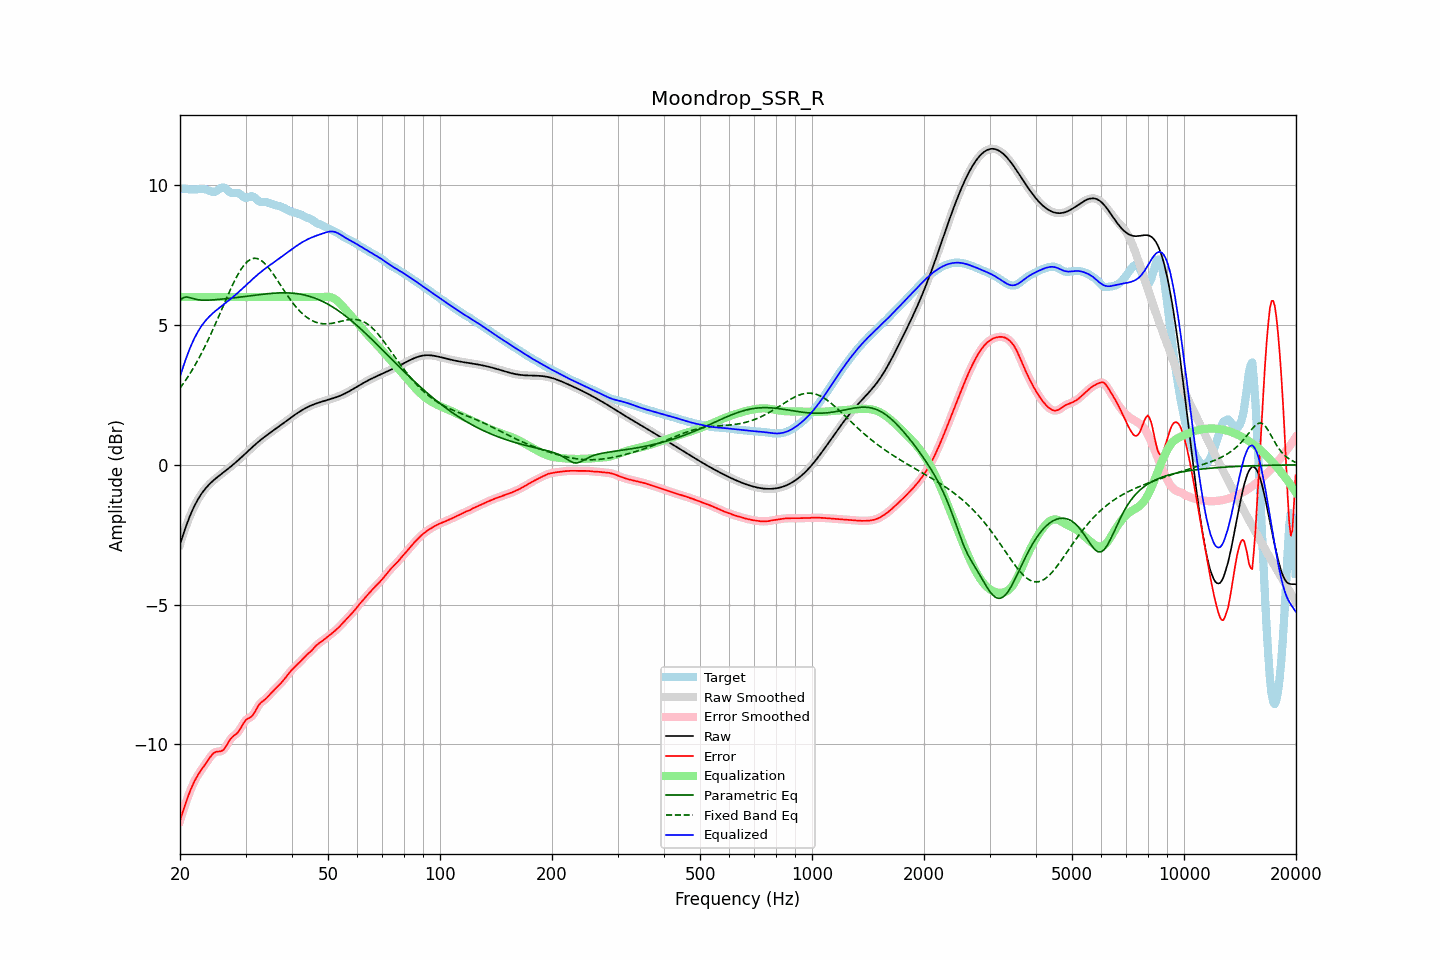

Values plotted in this chart, from the file beside it:
frequency, raw, error, smoothed, error_smoothed, equalization, parametric_eq, fixed_band_eq, equalized_raw, equalized_smoothed, target
20.00, -2.85, -12.73, -2.85, -12.73, 6.00, 5.88, 2.74, 3.15, 3.15, 9.88
20.20, -2.67, -12.55, -2.67, -12.54, 6.00, 5.93, 2.82, 3.33, 3.33, 9.88
20.40, -2.49, -12.37, -2.49, -12.36, 6.00, 5.98, 2.90, 3.51, 3.51, 9.88
20.61, -2.32, -12.19, -2.32, -12.19, 6.00, 5.99, 2.98, 3.68, 3.68, 9.87
20.81, -2.16, -12.02, -2.16, -12.02, 6.00, 6.00, 3.07, 3.84, 3.84, 9.87
21.02, -2.00, -11.86, -2.00, -11.86, 6.00, 5.99, 3.15, 4.00, 4.00, 9.86
21.23, -1.85, -11.71, -1.86, -11.71, 6.00, 5.98, 3.24, 4.15, 4.14, 9.85
21.44, -1.72, -11.57, -1.72, -11.57, 6.00, 5.97, 3.34, 4.28, 4.28, 9.85
21.66, -1.59, -11.44, -1.59, -11.44, 6.00, 5.95, 3.43, 4.41, 4.41, 9.85
21.87, -1.47, -11.32, -1.47, -11.32, 6.00, 5.93, 3.53, 4.53, 4.53, 9.85
22.09, -1.36, -11.21, -1.36, -11.21, 6.00, 5.92, 3.63, 4.64, 4.64, 9.85
22.31, -1.25, -11.11, -1.25, -11.11, 6.00, 5.91, 3.73, 4.75, 4.75, 9.86
22.54, -1.15, -11.02, -1.15, -11.02, 6.00, 5.90, 3.84, 4.85, 4.85, 9.86
22.76, -1.06, -10.93, -1.07, -10.93, 6.00, 5.89, 3.95, 4.94, 4.93, 9.87
22.99, -0.98, -10.85, -0.98, -10.85, 6.00, 5.89, 4.06, 5.02, 5.02, 9.87
23.22, -0.91, -10.77, -0.91, -10.77, 6.00, 5.89, 4.17, 5.09, 5.09, 9.86
23.45, -0.84, -10.69, -0.84, -10.69, 6.00, 5.89, 4.29, 5.16, 5.16, 9.85
23.69, -0.77, -10.60, -0.77, -10.60, 6.00, 5.89, 4.41, 5.23, 5.23, 9.83
23.92, -0.71, -10.52, -0.71, -10.52, 6.00, 5.89, 4.53, 5.29, 5.29, 9.81
24.16, -0.65, -10.43, -0.65, -10.43, 6.00, 5.89, 4.65, 5.35, 5.35, 9.78
24.40, -0.60, -10.36, -0.60, -10.36, 6.00, 5.90, 4.78, 5.40, 5.40, 9.77
24.65, -0.55, -10.31, -0.55, -10.31, 6.00, 5.90, 4.91, 5.45, 5.45, 9.76
24.89, -0.50, -10.27, -0.50, -10.28, 6.00, 5.91, 5.03, 5.50, 5.50, 9.77
25.14, -0.45, -10.26, -0.45, -10.26, 6.00, 5.91, 5.17, 5.55, 5.55, 9.81
25.39, -0.41, -10.25, -0.41, -10.25, 6.00, 5.92, 5.30, 5.59, 5.59, 9.85
25.65, -0.36, -10.25, -0.36, -10.25, 6.00, 5.92, 5.43, 5.64, 5.64, 9.89
25.91, -0.32, -10.23, -0.32, -10.23, 6.00, 5.93, 5.56, 5.68, 5.68, 9.91
26.16, -0.27, -10.19, -0.27, -10.19, 6.00, 5.93, 5.70, 5.73, 5.73, 9.92
26.43, -0.23, -10.12, -0.23, -10.12, 6.00, 5.94, 5.83, 5.77, 5.77, 9.90
26.69, -0.18, -10.03, -0.18, -10.03, 6.00, 5.94, 5.96, 5.82, 5.82, 9.85
26.96, -0.14, -9.94, -0.14, -9.94, 6.00, 5.95, 6.09, 5.86, 5.86, 9.80
27.23, -0.09, -9.84, -0.09, -9.84, 6.00, 5.96, 6.22, 5.91, 5.91, 9.75
27.50, -0.04, -9.77, -0.04, -9.77, 6.00, 5.96, 6.35, 5.96, 5.96, 9.72
27.77, 0.00, -9.71, 0.00, -9.71, 6.00, 5.97, 6.47, 6.00, 6.00, 9.72
28.05, 0.05, -9.67, 0.05, -9.67, 6.00, 5.98, 6.59, 6.05, 6.05, 9.72
28.33, 0.10, -9.62, 0.10, -9.62, 6.00, 5.98, 6.70, 6.10, 6.10, 9.73
28.62, 0.15, -9.57, 0.15, -9.56, 6.00, 5.99, 6.80, 6.15, 6.15, 9.72
28.90, 0.21, -9.49, 0.21, -9.49, 6.00, 6.00, 6.90, 6.21, 6.21, 9.70
29.19, 0.26, -9.39, 0.26, -9.39, 6.00, 6.00, 7.00, 6.26, 6.26, 9.65
29.48, 0.31, -9.29, 0.31, -9.29, 6.00, 6.01, 7.08, 6.31, 6.31, 9.60
29.78, 0.37, -9.20, 0.37, -9.20, 6.00, 6.02, 7.15, 6.37, 6.37, 9.57
30.08, 0.42, -9.13, 0.42, -9.13, 6.00, 6.02, 7.22, 6.42, 6.42, 9.54
30.38, 0.47, -9.08, 0.47, -9.09, 6.00, 6.03, 7.27, 6.47, 6.47, 9.56
30.68, 0.53, -9.06, 0.53, -9.05, 6.00, 6.04, 7.32, 6.53, 6.53, 9.58
30.99, 0.58, -9.02, 0.58, -9.02, 6.00, 6.05, 7.35, 6.58, 6.58, 9.61
31.30, 0.63, -8.97, 0.63, -8.97, 6.00, 6.05, 7.37, 6.63, 6.63, 9.60
31.61, 0.69, -8.89, 0.69, -8.89, 6.00, 6.06, 7.39, 6.69, 6.69, 9.58
31.93, 0.74, -8.79, 0.74, -8.79, 6.00, 6.07, 7.38, 6.74, 6.74, 9.53
32.24, 0.79, -8.69, 0.79, -8.69, 6.00, 6.08, 7.38, 6.79, 6.79, 9.47
32.57, 0.84, -8.59, 0.83, -8.60, 6.00, 6.08, 7.36, 6.84, 6.83, 9.43
32.89, 0.88, -8.53, 0.88, -8.53, 6.00, 6.09, 7.33, 6.88, 6.88, 9.41
33.22, 0.93, -8.47, 0.93, -8.47, 6.00, 6.10, 7.29, 6.93, 6.93, 9.40
33.55, 0.97, -8.43, 0.97, -8.43, 6.00, 6.10, 7.24, 6.97, 6.97, 9.40
33.89, 1.02, -8.39, 1.02, -8.38, 6.00, 6.11, 7.18, 7.02, 7.02, 9.40
34.23, 1.06, -8.33, 1.06, -8.33, 6.00, 6.12, 7.12, 7.06, 7.06, 9.39
34.57, 1.10, -8.27, 1.10, -8.27, 6.00, 6.12, 7.05, 7.10, 7.10, 9.38
34.92, 1.14, -8.21, 1.14, -8.21, 6.00, 6.13, 6.98, 7.14, 7.14, 9.35
35.27, 1.19, -8.15, 1.19, -8.15, 6.00, 6.13, 6.90, 7.19, 7.19, 9.33
35.62, 1.23, -8.08, 1.23, -8.08, 6.00, 6.14, 6.82, 7.23, 7.23, 9.31
35.97, 1.27, -8.03, 1.27, -8.03, 6.00, 6.14, 6.74, 7.27, 7.27, 9.29
... 635 more rows
